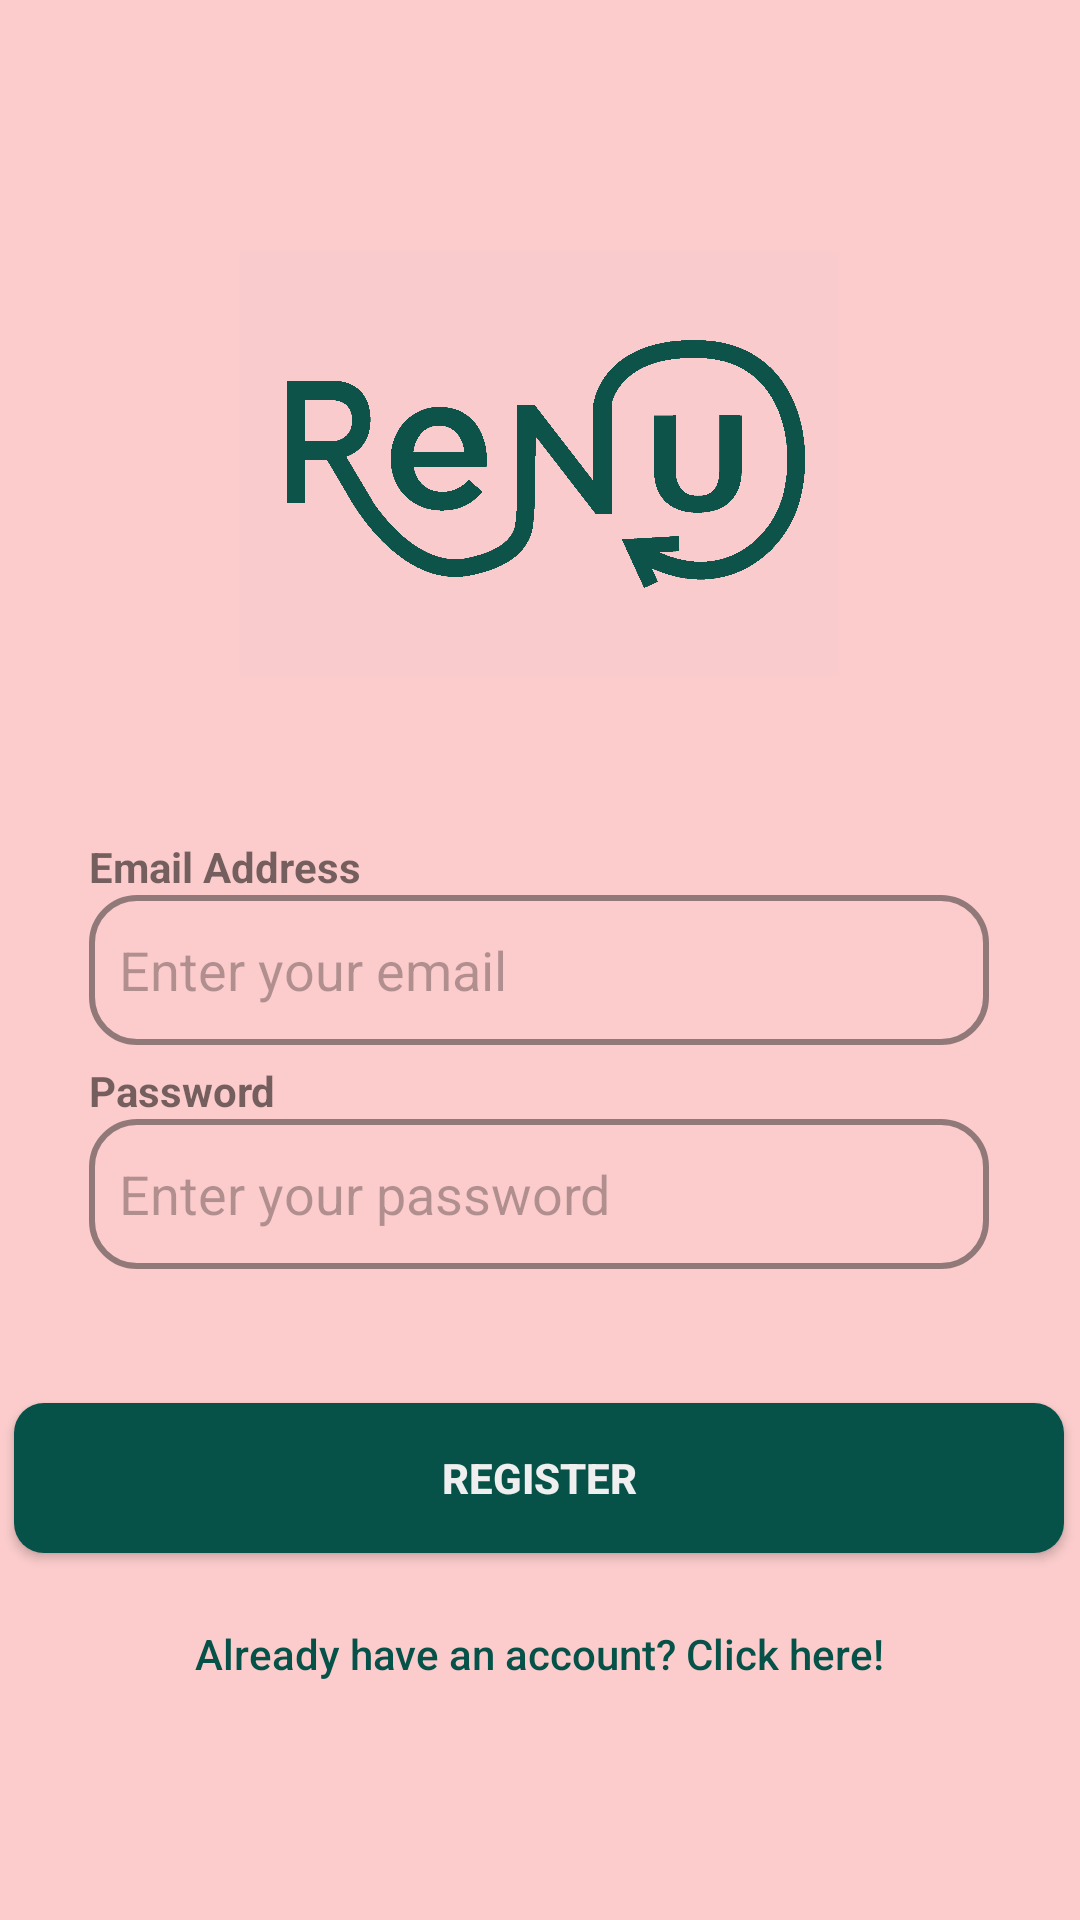

Layout XML and referenced resources for this Android screen:
<!-- AndroidManifest.xml: application theme Theme.ReNufill -->
<!-- res/layout/activity_register.xml -->
<?xml version="1.0" encoding="utf-8"?>
<androidx.constraintlayout.widget.ConstraintLayout xmlns:android="http://schemas.android.com/apk/res/android"
    xmlns:app="http://schemas.android.com/apk/res-auto"
    xmlns:tools="http://schemas.android.com/tools"
    android:layout_width="match_parent"
    android:layout_height="match_parent"
    tools:context=".register"
    android:background="#FCCCCC">

    <EditText
        android:id="@+id/emailReg"
        android:layout_width="300dp"
        android:layout_height="50dp"
        android:layout_marginTop="39dp"
        android:layout_marginBottom="20dp"
        android:alpha="0.5"
        android:background="@drawable/input_frame"
        android:ems="10"
        android:hint="Enter your email"
        android:inputType="text|textEmailAddress"
        android:padding="10dp"
        android:textColor="#272727"
        app:layout_constraintBottom_toTopOf="@+id/passReg"
        app:layout_constraintEnd_toEndOf="@+id/myImageView"
        app:layout_constraintStart_toStartOf="@+id/myImageView"
        app:layout_constraintTop_toBottomOf="@+id/myImageView" />

    <ImageView
        android:id="@+id/myImageView"
        android:layout_width="200dp"
        android:layout_height="200dp"
        android:layout_marginTop="50dp"
        android:src="@drawable/logo"
        app:layout_constraintBottom_toTopOf="@+id/emailReg"
        app:layout_constraintEnd_toEndOf="parent"
        app:layout_constraintHorizontal_bias="0.497"
        app:layout_constraintStart_toStartOf="parent"
        app:layout_constraintTop_toTopOf="parent" />

    <EditText
        android:id="@+id/passReg"
        android:layout_width="300dp"
        android:layout_height="50dp"
        android:layout_marginBottom="40dp"
        android:alpha="0.5"
        android:background="@drawable/input_frame"
        android:ems="10"
        android:hint="Enter your password"
        android:inputType="text|textPassword"
        android:padding="10dp"
        android:textColor="#272727"
        app:layout_constraintBottom_toTopOf="@+id/registerButton"
        app:layout_constraintEnd_toEndOf="@+id/emailReg"
        app:layout_constraintHorizontal_bias="0.0"
        app:layout_constraintStart_toStartOf="@+id/emailReg"
        app:layout_constraintTop_toBottomOf="@+id/emailReg" />

    <Button
        android:id="@+id/registerButton"
        android:layout_width="350dp"
        android:layout_height="50dp"
        android:layout_marginBottom="5dp"
        android:background="@drawable/button"
        android:text="REGISTER"
        android:textColor="#EFEFEF"
        android:textStyle="bold"
        app:layout_constraintBottom_toTopOf="@+id/registeredButton"
        app:layout_constraintEnd_toEndOf="@+id/passReg"
        app:layout_constraintStart_toStartOf="@+id/passReg"
        app:layout_constraintTop_toBottomOf="@+id/passReg" />

    <TextView
        android:id="@+id/label1"
        android:layout_width="wrap_content"
        android:layout_height="wrap_content"
        android:text="Email Address"
        android:textStyle="bold"
        app:layout_constraintBottom_toTopOf="@+id/emailReg"
        app:layout_constraintStart_toStartOf="@+id/emailReg" />

    <TextView
        android:id="@+id/label2"
        android:layout_width="wrap_content"
        android:layout_height="wrap_content"
        android:text="Password"
        android:textStyle="bold"
        app:layout_constraintBottom_toTopOf="@+id/passReg"
        app:layout_constraintStart_toStartOf="@+id/passReg" />

    <Button
        android:id="@+id/registeredButton"
        android:layout_width="wrap_content"
        android:layout_height="wrap_content"
        android:layout_marginBottom="60dp"
        android:background="@android:color/transparent"
        android:padding="0dp"
        android:text="Already have an account? Click here!"
        android:textAllCaps="false"
        android:textColor="#065248"
        app:layout_constraintBottom_toBottomOf="parent"
        app:layout_constraintEnd_toEndOf="@+id/registerButton"
        app:layout_constraintStart_toStartOf="@+id/registerButton"
        app:layout_constraintTop_toBottomOf="@+id/registerButton" />


</androidx.constraintlayout.widget.ConstraintLayout>
<!-- resources referenced by this layout -->
<resources>
  <!-- drawable button (drawable) -->
  <?xml version="1.0" encoding="utf-8"?>
  <shape xmlns:android="http://schemas.android.com/apk/res/android"
      android:shape="rectangle">
  
      <corners android:radius="10dp"/>
  
      <solid android:color="#065248"/>
  
  </shape>
  <!-- drawable input_frame (drawable) -->
  <?xml version="1.0" encoding="utf-8"?>
  <shape xmlns:android="http://schemas.android.com/apk/res/android"
      android:shape="rectangle">
  
      <corners android:radius="15dp"/> 
      <stroke
          android:width="2dp"
          android:color="#272727" />
  
  </shape>
  <!-- drawable logo: png bitmap (drawable, 59628 bytes) -->
  <style name="Theme.ReNufill" parent="Base.Theme.ReNufill" />
  <style name="Base.Theme.ReNufill" parent="Theme.AppCompat.Light.NoActionBar">
          
          
      </style>
</resources>
